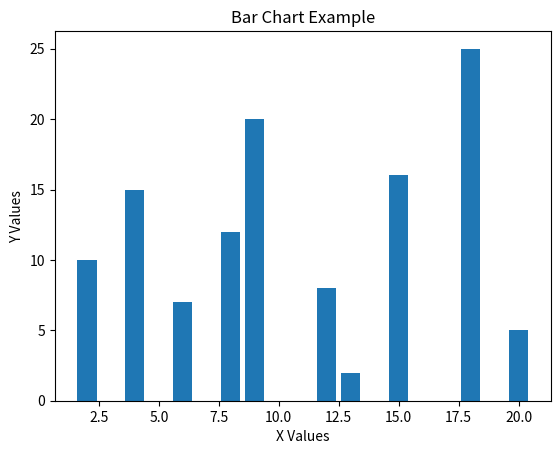
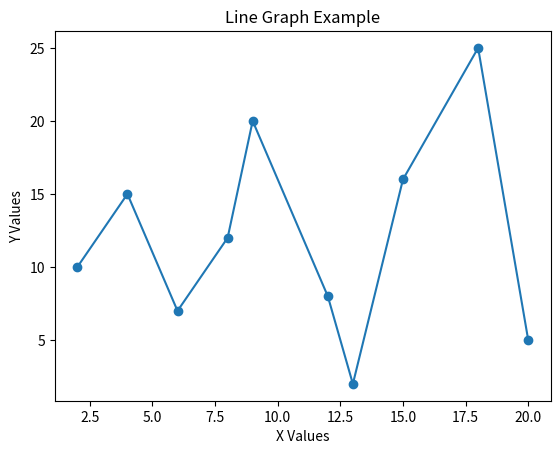
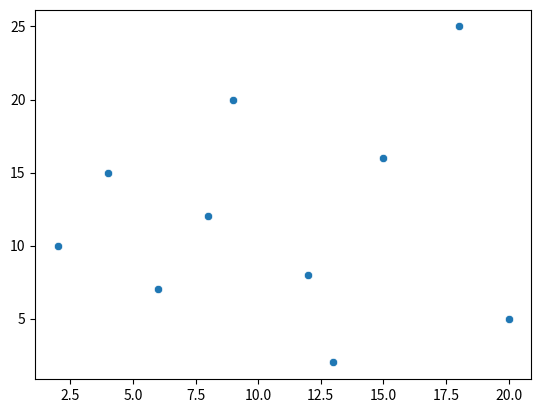

Here is the Python script that generated these plots, in order:
# Install libraries (if needed)
# !pip install matplotlib seaborn

import matplotlib.pyplot as plt
import seaborn as sns
import numpy as np

# Sample data
x = np.array([2, 4, 6, 8, 9, 12, 13, 15, 18, 20])
y = np.array([10, 15, 7, 12, 20, 8, 2, 16, 25, 5])

# Bar Chart
plt.figure()
plt.bar(x, y)
plt.title('Bar Chart Example')
plt.xlabel('X Values')
plt.ylabel('Y Values')
plt.show()

# Line Graph
plt.figure()
plt.plot(x, y, marker='o')
plt.title('Line Graph Example')
plt.xlabel('X Values')
plt.ylabel('Y Values')
plt.show()

# Scatter Plot
plt.figure()
sns.scatterplot(x=x, y=y)
